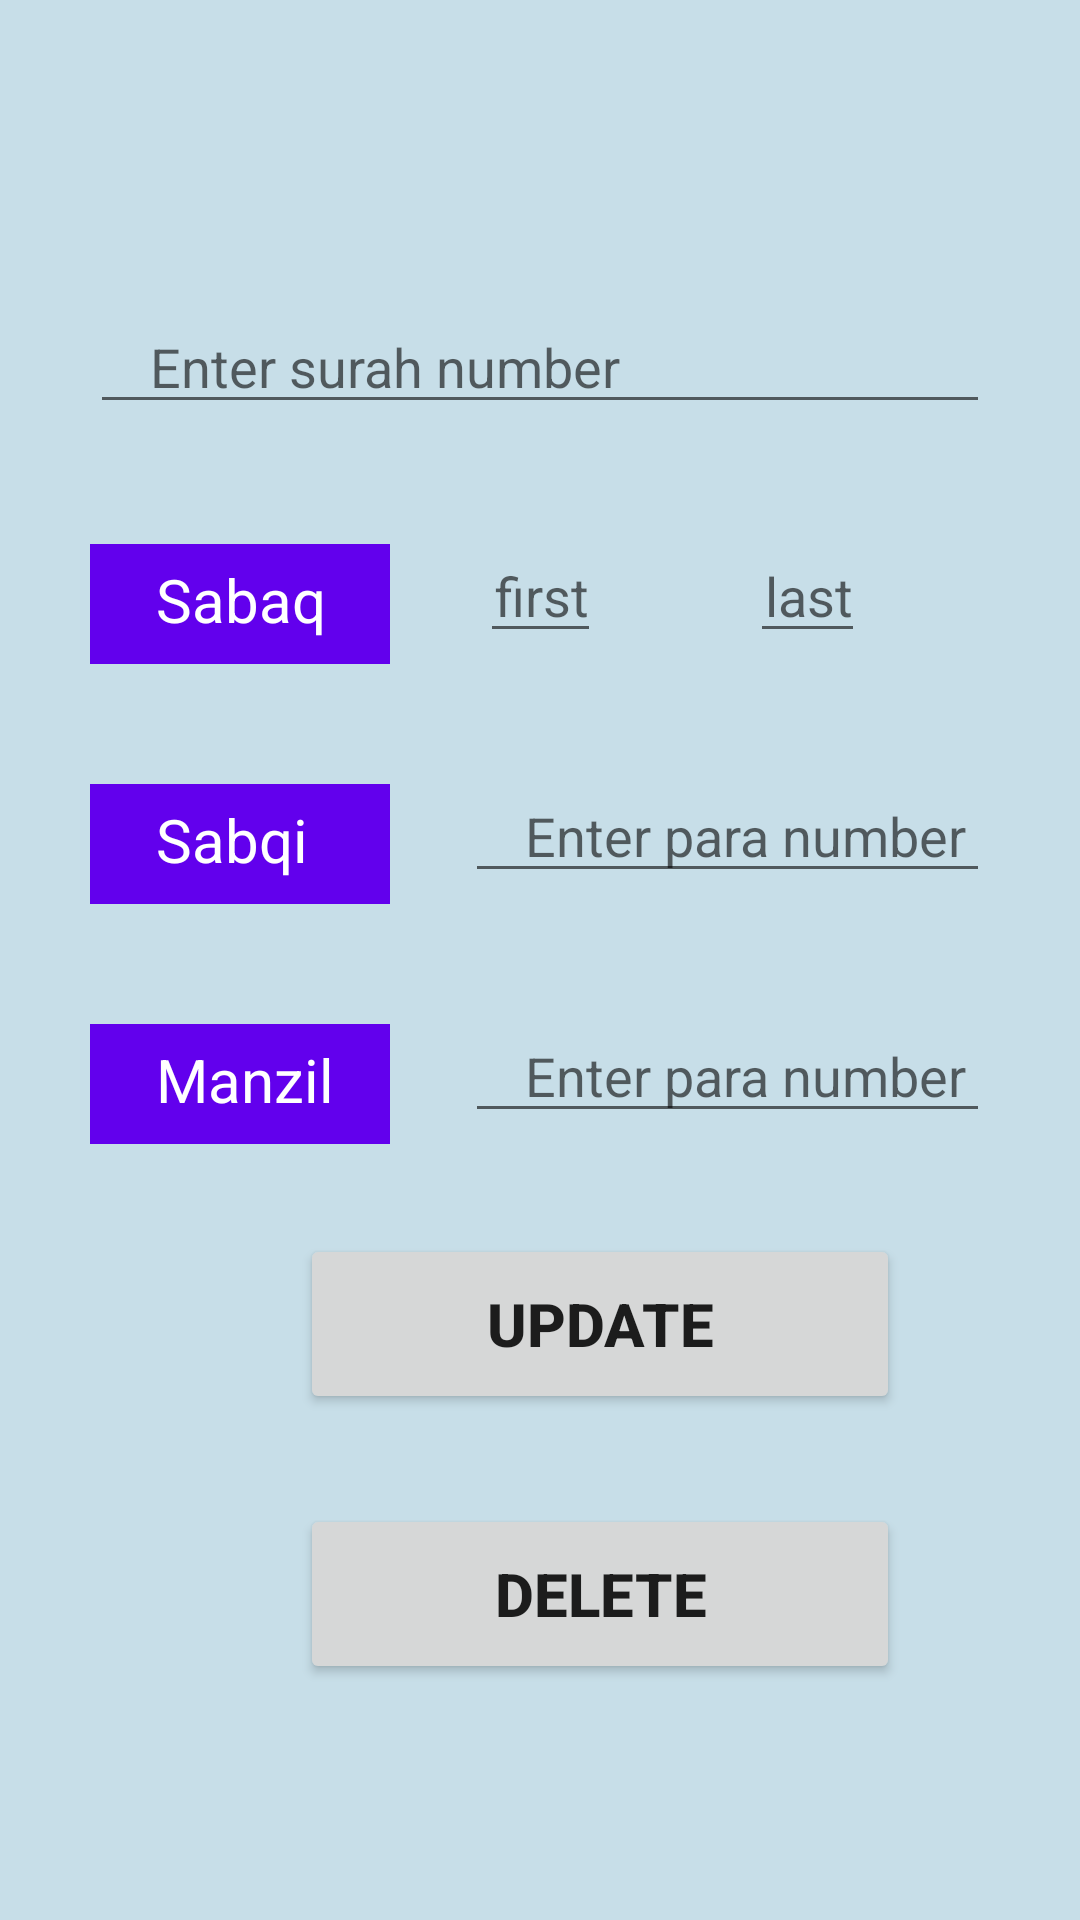

Layout XML and referenced resources for this Android screen:
<!-- AndroidManifest.xml: application theme Theme.MadrassaApp -->
<!-- res/layout/activity_student_details.xml -->
<?xml version="1.0" encoding="utf-8"?>
<RelativeLayout
    xmlns:android="http://schemas.android.com/apk/res/android"
    xmlns:tools="http://schemas.android.com/tools"
    xmlns:app="http://schemas.android.com/apk/res-auto"
    android:layout_width="match_parent"
    android:layout_height="match_parent"
    android:background="#C7DEE8"
    android:orientation="vertical"
    tools:context=".StudentDetailsActivity">

  <TextView
      android:id="@+id/sabaq"
      android:layout_width="100dp"
      android:layout_height="40dp"
      android:text="Sabaq"
      android:textSize="20dp"
      android:layout_marginLeft="30dp"
      android:layout_marginTop="40dp"
      android:textColor="@color/white"
      android:background="#6200ED"
      android:paddingLeft="22dp"
      android:paddingTop="5dp"
      android:layout_below="@id/surah"/>


  <EditText
      android:id="@+id/fAyat"
      android:layout_width="wrap_content"
      android:layout_height="wrap_content"
      android:layout_below="@id/surah"
      android:layout_marginLeft="160dp"
      android:layout_marginTop="35dp"
      android:hint="first"
      android:paddingLeft="5dp" />


  <EditText
      android:id="@+id/lAyat"
      android:layout_width="wrap_content"
      android:layout_height="wrap_content"
      android:layout_marginTop="35dp"
      android:hint="last"
      android:layout_marginLeft="250dp"
      android:paddingLeft="5dp"
      android:layout_below="@id/surah"/>

  <EditText
      android:id="@+id/surah"
      android:layout_width="300dp"
      android:layout_height="wrap_content"
      android:layout_marginTop="100dp"
      android:hint="Enter surah number"
      android:layout_marginLeft="30dp"
      android:paddingLeft="20dp"
      />


  <TextView
      android:id="@+id/sabqi"
      android:layout_width="100dp"
      android:layout_height="40dp"
      android:text="Sabqi"
      android:textSize="20dp"
      android:layout_marginLeft="30dp"
      android:layout_marginTop="40dp"
      android:textColor="@color/white"
      android:background="#6200ED"
      android:paddingLeft="22dp"
      android:paddingTop="5dp"
      android:layout_below="@id/sabaq"/>


  <EditText
      android:id="@+id/sPara"
      android:layout_width="175dp"
      android:layout_height="wrap_content"
      android:layout_marginTop="35dp"
      android:hint="Enter para number"
      android:layout_marginLeft="155dp"
      android:paddingLeft="20dp"
      android:layout_below="@id/sabaq"/>


  <TextView
      android:id="@+id/manzil"
      android:layout_width="100dp"
      android:layout_height="40dp"
      android:text="Manzil"
      android:textSize="20dp"
      android:layout_marginLeft="30dp"
      android:layout_marginTop="40dp"
      android:textColor="@color/white"
      android:background="#6200ED"
      android:paddingLeft="22dp"
      android:paddingTop="5dp"
      android:layout_below="@id/sabqi"/>


  <EditText
      android:id="@+id/mPara"
      android:layout_width="175dp"
      android:layout_height="wrap_content"
      android:layout_marginTop="35dp"
      android:hint="Enter para number"
      android:layout_marginLeft="155dp"
      android:paddingLeft="20dp"
      android:layout_below="@id/sabqi"/>

  <Button
      android:id="@+id/btn1"
      android:layout_width="200dp"
          android:layout_height="60dp"
      android:layout_below="@id/manzil"
      android:layout_marginLeft="100dp"
      android:layout_marginTop="30dp"
      android:gravity="center"
      android:text="Update"
      android:textSize="20sp"
      android:textStyle="bold" />

  <Button
      android:id="@+id/btn2"
      android:layout_width="200dp"
      android:layout_height="60dp"
      android:layout_below="@id/btn1"
      android:layout_marginLeft="100dp"
      android:layout_marginTop="30dp"
      android:gravity="center"
      android:text="Delete"
      android:textSize="20sp"
      android:textStyle="bold" />


  </RelativeLayout>
<!-- resources referenced by this layout -->
<resources>
  <style name="Theme.MadrassaApp" parent="Theme.MaterialComponents.DayNight.DarkActionBar">
          
          <item name="colorPrimary">@color/purple_500</item>
          <item name="colorPrimaryVariant">@color/purple_700</item>
          <item name="colorOnPrimary">@color/white</item>
          
          <item name="colorSecondary">@color/teal_200</item>
          <item name="colorSecondaryVariant">@color/teal_700</item>
          <item name="colorOnSecondary">@color/black</item>
          
          <item name="android:statusBarColor" tools:targetApi="21">?attr/colorPrimaryVariant</item>
          
      </style>
  <!-- not gathered from this repository: default colours our renderer supplied (Android Studio template values) -->
  <color name="purple_500">#FF6200EE</color>
  <color name="purple_700">#FF3700B3</color>
  <color name="teal_200">#FF03DAC5</color>
  <color name="teal_700">#FF018786</color>
  <color name="black">#FF000000</color>
  <color name="white">#FFFFFFFF</color>
</resources>
